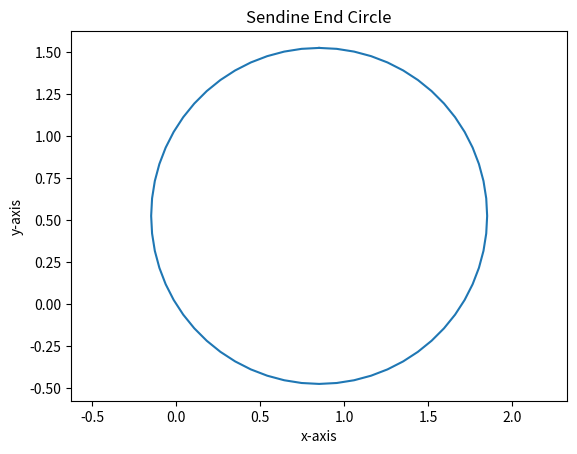

Reproduce this figure in Python.
#GLOBAL VARIABLES

# Radius of subconductors :
diameter_strand = 2
number_of_strands = 12
number_of_layers = 2
radius_subconductor = 0

############################################################################################

### OUTPUT 1:

distance_subconductors = 0
SGMD  = 0
distance_subconductors = 0
m = number_of_strands**2
resultant_radius = 0.7788 * radius_subconductor
number_subconductors = 0
symmetric_input = 0
MGMD = 0
inductance = 0

#Distance between the phase conductors:
distancex = 0
distancey = 0
distancez = 0

distances = 0

############################################################################################

#OUTPUT 2:

electric_permittivity = 0
capacitance = 0
pi = 3.14159

############################################################################################

#OUTPUT 3,4 & 5:

power_freequency = 50 #HZ
line_length_km = 0 
inductive_reactance  = 0

#Output 4
capacitive_reactance = 0

#Output 5
nominal_system_voltage = 0
charging_current = 0

############################################################################################

#OUTPUT 6:
line_model = 0
resistance_line_km = 0
gamma = 0
a = 0
b = 0
c = 0
d = 0
z = 0

############################################################################################


#OUTPUT 7 TO 11:

receivingend_load_MW = 0
pf_receiving_load = 0

receivingend_current = 0
sendingend_voltage = 0 #Output 7
sendingend_current = 0 #Output 8

voltage_regulation = 0 #Output 9
powerloss =0 # output 10
powerloss_MW = 0

transmission_efficiency = 0 #Output 11


############################################################################################
import cmath
import matplotlib.pyplot as plt
import numpy as np

plt.xlabel("x-axis")
plt.ylabel("y-axis")
plt.title("Sendine End Circle")
alpha = cmath.phase(a)
beta = cmath.phase(b)

#number of edges:
n = 60

#iterations
t = np.linspace(0,2*pi,n+1)


#Center of the sending end circle is located at the tip of phasor:
#modulus = (abs(a)**2*(abs(sendingend_voltage))**2)/(abs(b)**2)
modulus = 1
angle = 45
#angle = beta - alpha
sendingend_centerx = np.sin(angle)*modulus
sendingend_centery = np.cos(angle)*modulus

#radius_circle_sending = (abs(sendingend_voltage)*abs(nominal_system_voltage))/(abs(b))
radius_circle_sending = 1
sendingend_x = radius_circle_sending * np.sin(t) +sendingend_centerx
sendingend_y = radius_circle_sending *np.cos(t) +sendingend_centery

#Display the circle:

plt.axis("equal")
plt.grid()
plt.plot(sendingend_x,sendingend_y)
plt.savefig("SendingEnd.png",bbox_inches="tight")

plt.show()

#radius_circle_receiving = (abs(sendingend_voltage)*abs(nominal_system_voltage))/(abs(b))
receivingend_centerx = ((abs(a)**2)*(abs(nominal_system_voltage)**2) * (np.cos(angle)))/(abs(b))
receivingend_centery = ((abs(a)**2)*(abs(nominal_system_voltage)**2) * (np.sin(angle)))/(abs(b))

receivingend_x = radius_circle_sending * np.sin(t) - receivingend_centerx
receivingend_y = radius_circle_sending *np.cos(t) - receivingend_centery

plt.axis("equal")
plt.grid()
plt.plot(receivingend_x,receivingend_y)
plt.savefig("ReceivingEnd.png",bbox_inches="tight")

plt.show()